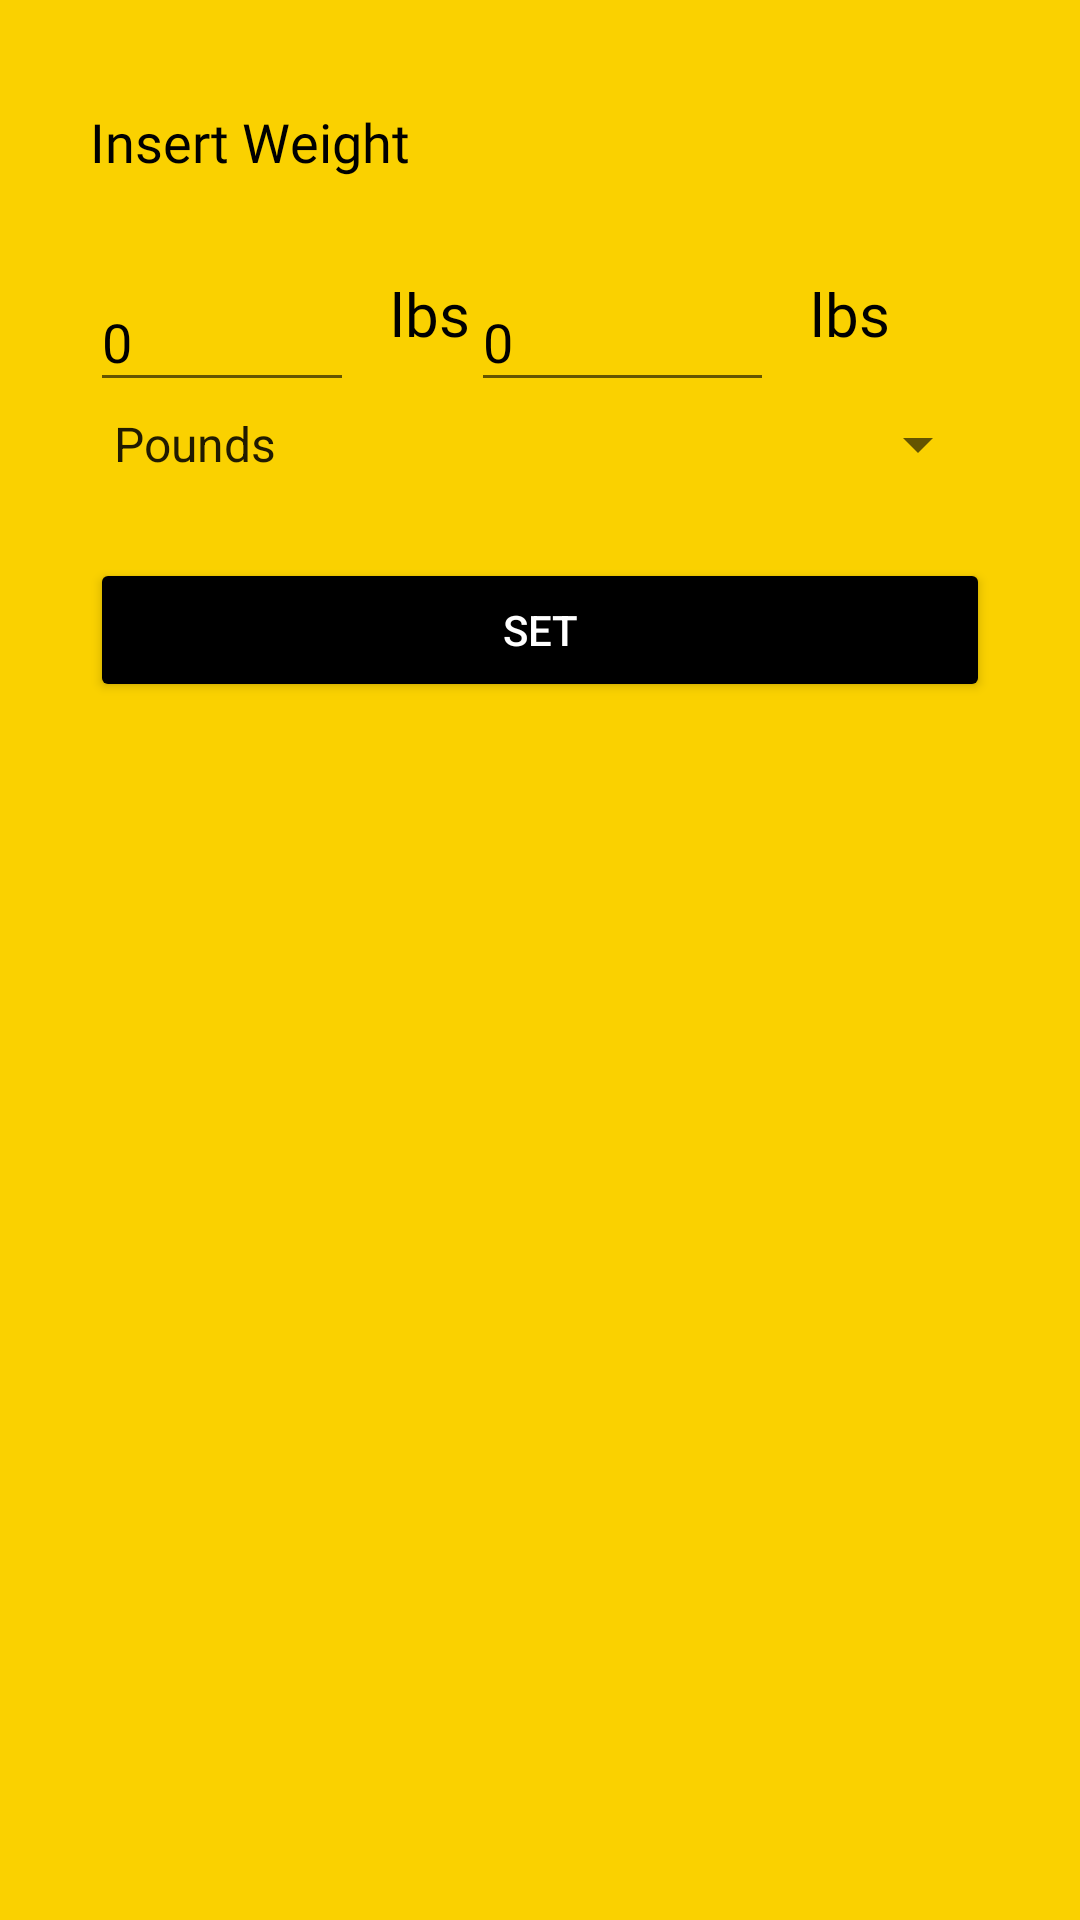

This screen was rendered from an Android layout file. Write that file and the resources it references.
<!-- AndroidManifest.xml: application theme Theme.CalorieCounter -->
<!-- res/layout/fragment_goal_weight.xml -->
<?xml version="1.0" encoding="utf-8"?>


<LinearLayout
    xmlns:android="http://schemas.android.com/apk/res/android"
    xmlns:app="http://schemas.android.com/apk/res-auto"
    xmlns:tools="http://schemas.android.com/tools"
    android:layout_width="match_parent"
    android:layout_height="wrap_content"
    android:background="#FAD100"
    tools:context=".LoginSignup.PopUps.PopUpGoalWeightSet"
    android:padding="30dp"
    android:orientation="vertical">


    <androidx.constraintlayout.widget.ConstraintLayout
        android:layout_width="match_parent"
        android:layout_height="131dp"
        android:layout_marginTop="5dp"
        android:orientation="vertical">

        <EditText
            android:id="@+id/editTextNumber2"
            android:layout_width="101dp"
            android:layout_height="43dp"
            android:ems="10"
            android:fontFamily="@font/anton"
            android:hint="0"
            android:selectAllOnFocus="true"
            android:inputType="number"
            android:textColorHint="@color/black"
            app:layout_constraintBottom_toBottomOf="parent"
            app:layout_constraintStart_toEndOf="@+id/textView2"
            app:layout_constraintTop_toTopOf="parent"
            app:layout_constraintVertical_bias="0.636" />

        <TextView
            android:id="@+id/lbs_text_view"
            android:layout_width="27dp"
            android:layout_height="39dp"
            android:layout_marginStart="12dp"
            android:layout_marginTop="25dp"
            android:fontFamily="@font/anton"
            android:text="lbs"
            android:textColor="#000000"
            android:textSize="20sp"
            app:layout_constraintStart_toEndOf="@+id/editTextNumber2"
            app:layout_constraintTop_toBottomOf="@+id/textView" />

        <TextView
            android:id="@+id/textView"
            android:layout_width="127dp"
            android:layout_height="31dp"
            android:fontFamily="@font/anton"
            android:text="Insert Weight"
            android:textColor="#000000"
            android:textSize="18sp"
            app:layout_constraintStart_toStartOf="parent"
            app:layout_constraintTop_toTopOf="parent" />

        <EditText
            android:id="@+id/editTextNumber"
            android:layout_width="88dp"
            android:layout_height="43dp"
            android:layout_marginTop="25dp"
            android:ems="10"
            android:selectAllOnFocus="true"
            android:fontFamily="@font/anton"
            android:hint="0"
            android:inputType="numberDecimal"
            android:textColorHint="@color/black"
            app:layout_constraintStart_toStartOf="parent"
            app:layout_constraintTop_toBottomOf="@+id/textView" />



        <Spinner
            android:id="@+id/spinner"
            android:layout_width="match_parent"
            android:layout_height="wrap_content"
            android:entries="@array/weight_arrays"
            app:layout_constraintBottom_toBottomOf="parent"
            app:layout_constraintEnd_toEndOf="parent"
            app:layout_constraintStart_toStartOf="parent"
            app:layout_constraintTop_toBottomOf="@+id/textView2" />

        <TextView
            android:id="@+id/textView2"
            android:layout_width="27dp"
            android:layout_height="39dp"
            android:layout_marginStart="12dp"
            android:layout_marginTop="25dp"
            android:fontFamily="@font/anton"
            android:text="lbs"
            android:textColor="#000000"
            android:textSize="20sp"
            app:layout_constraintStart_toEndOf="@+id/editTextNumber"
            app:layout_constraintTop_toBottomOf="@+id/textView" />


    </androidx.constraintlayout.widget.ConstraintLayout>

    <Button
        android:id="@+id/weight_set_button"
        android:layout_width="match_parent"
        android:layout_height="wrap_content"
        android:text="SET"
        android:backgroundTint="@color/black"
        android:textColor="@color/white"
        android:layout_marginTop="20dp"
        android:elevation="5dp"
        android:transitionName="transition_set_btn" />


</LinearLayout>
<!-- resources referenced by this layout -->
<resources>
  <string-array name="weight_arrays">
          <item>"Pounds"</item>
          <item>Kilograms</item>
          <item>Stones</item>
  
      </string-array>
  <color name="black">#FF000000</color>
  <color name="white">#FFFFFFFF</color>
  <style name="Theme.CalorieCounter" parent="Theme.AppCompat.DayNight.NoActionBar">
  
          
          <item name="colorPrimary">@color/purple_500</item>
          <item name="colorPrimaryVariant">@color/purple_700</item>
          <item name="colorOnPrimary">@color/white</item>
          
          <item name="colorSecondary">@color/teal_200</item>
          <item name="colorSecondaryVariant">@color/teal_700</item>
          <item name="colorOnSecondary">@color/black</item>
  
          
          <item name="android:statusBarColor" tools:targetApi="l">#00000000</item>
  
          
      </style>
  <color name="purple_500">#FF6200EE</color>
  <color name="purple_700">#FF3700B3</color>
  <color name="teal_200">#FF03DAC5</color>
  <color name="teal_700">#FF018786</color>
</resources>
